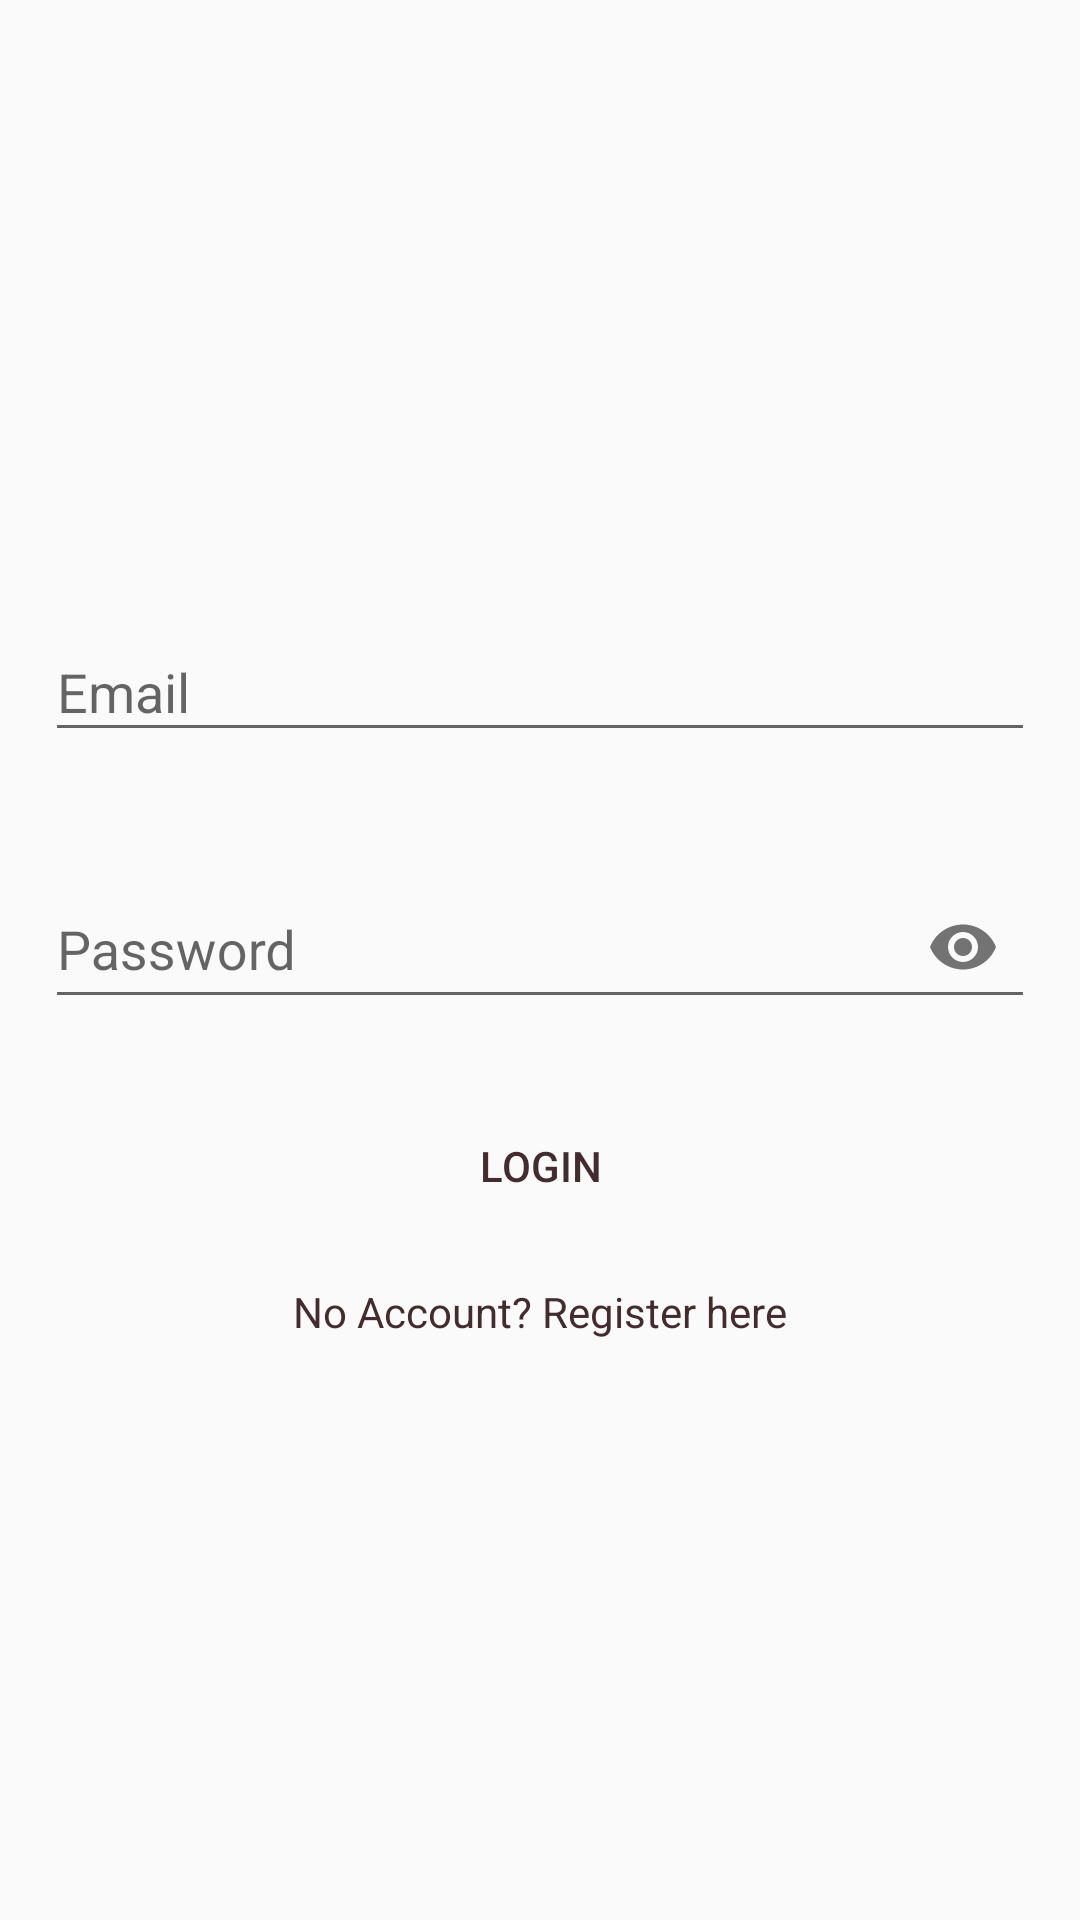

Layout XML and referenced resources for this Android screen:
<!-- AndroidManifest.xml: application theme AppTheme -->
<!-- res/layout/activity_login.xml -->
<?xml version="1.0" encoding="utf-8"?>
<RelativeLayout
    xmlns:android="http://schemas.android.com/apk/res/android"
    xmlns:app="http://schemas.android.com/apk/res-auto"
    xmlns:tools="http://schemas.android.com/tools"
    android:layout_width="match_parent"
    android:layout_height="match_parent"
    tools:context=".ui.login.LoginActivity">

    <RelativeLayout
        android:id="@+id/rlLogo"
        android:layout_width="match_parent"
        android:layout_height="match_parent"
        android:layout_above="@id/cardViewLogin">

        <ImageView
            android:id="@+id/ivLogin"
            android:layout_width="200dp"
            android:layout_height="200dp"
            android:layout_margin="10dp"
            android:layout_centerHorizontal="true"
            android:layout_centerVertical="true"/>
    </RelativeLayout>

    <androidx.cardview.widget.CardView
        android:id="@+id/cardViewLogin"
        android:layout_width="match_parent"
        android:layout_height="wrap_content"
        android:background="@android:color/transparent"
        android:elevation="0dp"
        app:cardBackgroundColor="@android:color/transparent"
        app:cardElevation="0dp"
        android:layout_centerHorizontal="true"
        android:layout_centerVertical="true">

        <RelativeLayout
            android:layout_width="match_parent"
            android:layout_height="wrap_content">

            <com.google.android.material.textfield.TextInputLayout
                android:id="@+id/textInputEmailLogin"
                android:layout_width="match_parent"
                android:layout_height="wrap_content"
                android:hint="@string/email_hint"
                android:layout_margin="15dp">

                <com.google.android.material.textfield.TextInputEditText
                    android:id="@+id/etEmailLogin"
                    android:layout_width="match_parent"
                    android:layout_height="match_parent"
                    android:inputType="textEmailAddress"/>
            </com.google.android.material.textfield.TextInputLayout>

            <com.google.android.material.textfield.TextInputLayout
                android:id="@+id/textInputPasswordLogin"
                android:layout_width="match_parent"
                android:layout_height="wrap_content"
                android:hint="@string/password_hint"
                android:layout_margin="15dp"
                app:endIconMode="password_toggle"
                android:layout_below="@id/textInputEmailLogin">

                <com.google.android.material.textfield.TextInputEditText
                    android:id="@+id/etPasswordLogin"
                    android:layout_width="match_parent"
                    android:layout_height="match_parent"
                    android:inputType="textPassword"/>
            </com.google.android.material.textfield.TextInputLayout>

            <Button
                android:id="@+id/btnLogin"
                android:layout_width="wrap_content"
                android:layout_height="wrap_content"
                android:layout_centerHorizontal="true"
                android:layout_below="@id/textInputPasswordLogin"
                android:text="@string/login"
                android:textColor="@color/colorAccent"
                android:background="@drawable/rounded_button"
                android:layout_marginTop="10dp"
                android:layout_marginBottom="10dp"
                android:elevation="1dp"
                android:layout_alignLeft="@id/textInputPasswordLogin"
                android:layout_alignRight="@id/textInputPasswordLogin" />

            <TextView
                android:id="@+id/tvRegister"
                android:layout_width="wrap_content"
                android:layout_height="wrap_content"
                android:text="@string/no_account_register"
                android:textColor="@color/colorAccent"
                android:layout_marginTop="5dp"
                android:layout_marginBottom="10dp"
                android:layout_below="@id/btnLogin"
                android:layout_centerHorizontal="true"/>
        </RelativeLayout>

    </androidx.cardview.widget.CardView>

    <ProgressBar
        android:id="@+id/loginProgressBar"
        android:layout_width="wrap_content"
        android:layout_height="wrap_content"
        android:layout_centerHorizontal="true"
        android:layout_centerVertical="true"
        android:visibility="invisible"/>

</RelativeLayout>
<!-- resources referenced by this layout -->
<resources>
  <color name="colorAccent">#442C2E</color>
  <string name="email_hint">Email</string>
  <string name="login">Login</string>
  <string name="no_account_register">No Account? Register here</string>
  <string name="password_hint">Password</string>
  <style name="AppTheme" parent="Theme.AppCompat.Light.DarkActionBar">
          
          <item name="colorPrimary">@color/colorPrimary</item>
          <item name="colorPrimaryDark">@color/colorPrimaryDark</item>
          <item name="colorAccent">@color/colorAccent</item>
  
          <item name="titleTextColor">@color/colorAccent</item>
          <item name="android:textColor">@color/colorAccent</item>
  
          <item name="itemIconTint">@color/bottom_nav_color</item>
          <item name="itemTextColor">@color/bottom_nav_color</item>
  
      </style>
  <color name="colorPrimary">#FEDBD0</color>
  <color name="colorPrimaryDark">#CAA99F</color>
</resources>
